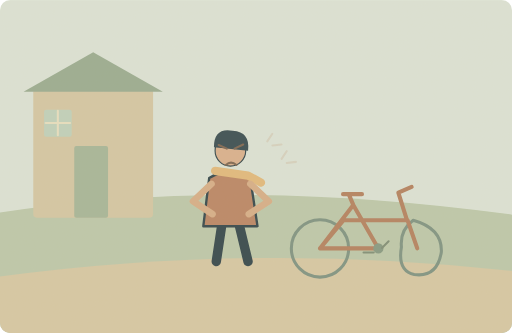
t = 0.00 s
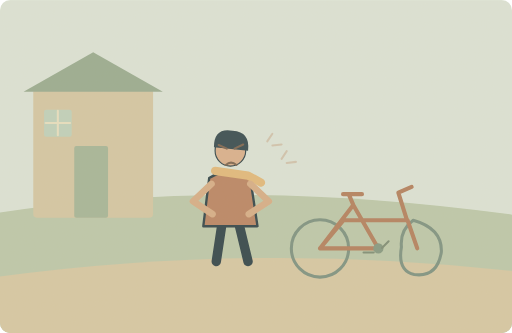
t = 1.25 s
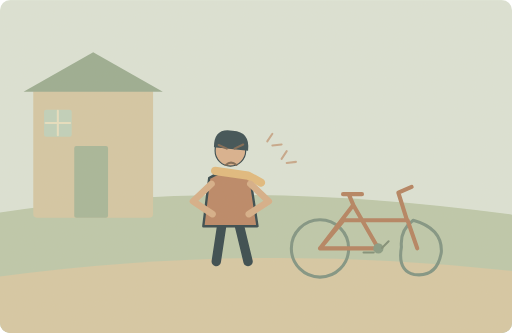
t = 3.75 s
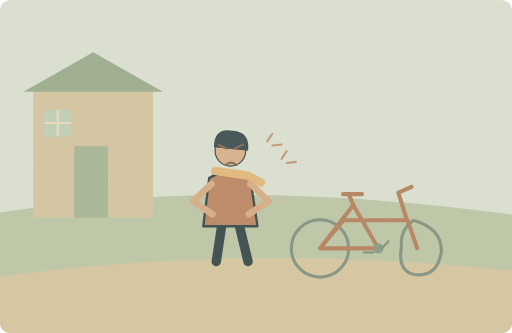
t = 5.00 s
t = 6.25 s: frame unchanged from t = 3.75 s, image omitted
t = 8.75 s: frame unchanged from t = 1.25 s, image omitted

The animated SVG that drew these frames (rendered in a browser with its animation timeline set to each time). Animation: 2 SMIL elements (animate=2); one cycle of 10.00 s, repeats indefinitely.

<svg xmlns="http://www.w3.org/2000/svg" width="1000" height="650" viewBox="0 0 1000 650" role="img" aria-labelledby="title desc"><title id="title">单词小故事</title><desc id="desc">He felt angry when someone damaged his bicycle.</desc><metadata>{"wordId": "angry", "dailyExample": "He felt angry when someone damaged his bicycle.", "source": "https://github.com/go1app/word-atlas/blob/main/public/atlas/entries/0.json", "attribution": "Word Atlas contributors — CC BY 4.0", "license": "https://creativecommons.org/licenses/by/4.0/", "changes": "New original vector animation interpreting the daily example.", "durationSeconds": 10}</metadata><defs><clipPath id="frame"><rect width="1000" height="650" rx="20"/></clipPath><filter id="paper"><feTurbulence type="fractalNoise" baseFrequency=".74" numOctaves="3" stitchTiles="stitch"/><feColorMatrix type="saturate" values="0"/><feComponentTransfer><feFuncA type="linear" slope=".065"/></feComponentTransfer><feBlend in="SourceGraphic" mode="soft-light"/></filter><filter id="glow" x="-100%" y="-100%" width="300%" height="300%"><feGaussianBlur stdDeviation="8"/></filter></defs><g clip-path="url(#frame)"><rect x="0" y="0" width="1000" height="650" rx="0" fill="#dbe4d8" /><path d="M0 415Q448 344 1000 419V650H0Z" fill="#bbc8aa" stroke="none" stroke-width="2" stroke-linecap="round" stroke-linejoin="round" /><path d="M0 540Q499 473 1000 529V650H0Z" fill="#d6c7a4" stroke="none" stroke-width="2" stroke-linecap="round" stroke-linejoin="round" /><rect x="65" y="173" width="234" height="252" rx="7" fill="#d3c6a4" /><path d="M46 179L182 102 318 179Z" fill="#97aa90" stroke="none" stroke-width="2" stroke-linecap="round" stroke-linejoin="round" /><rect x="145" y="285" width="66" height="140" rx="4" fill="#a4b598" /><rect x="86" y="214" width="54" height="53" rx="4" fill="#bed1bc" /><path d="M113 216V264M89 240H137" fill="none" stroke="#e7e0c1" stroke-width="4" stroke-linecap="round" stroke-linejoin="round" /><g transform="translate(450 368) scale(2.3)" stroke="#2c4148" stroke-linecap="round" stroke-linejoin="round"><path d="M-7 29L-12 62M7 29L15 62" fill="none" stroke="#2c4148" stroke-width="8" stroke-linecap="round" stroke-linejoin="round" /><path d="M-18 -9Q0 -20 17 -8L23 32H-23Z" fill="#b88362" stroke="#2c4148" stroke-width="2" stroke-linecap="round" stroke-linejoin="round" /><circle cx="0" cy="-32" r="13" fill="#d9af8c" /><path d="M-14 -35Q-14 -52 2 -49Q17 -48 15 -32Z" fill="#32474e" stroke="none" stroke-width="2" stroke-linecap="round" stroke-linejoin="round" /><path d="M-13 -15L15 -11 26 -5" fill="none" stroke="#e1b97b" stroke-width="7" stroke-linecap="round" stroke-linejoin="round" /></g><path d="M413 359L377 393 415 418M489 359L525 393 486 418" fill="none" stroke="#d6ad86" stroke-width="13" stroke-linecap="round" stroke-linejoin="round" /><path d="M427 283L443 290M458 290L475 282M441 322Q451 313 462 322" fill="none" stroke="#7a624d" stroke-width="4" stroke-linecap="round" stroke-linejoin="round" /><circle cx="625" cy="485" r="56" fill="none" stroke="#7b9181" stroke-width="6"/><path d="M807 430Q864 446 862 492Q854 542 809 536Q776 529 784 482Q781 449 807 430Z" fill="none" stroke="#7b9181" stroke-width="6" stroke-linecap="round" stroke-linejoin="round" /><path d="M625 485L690 400 739 485H625L671 430H796L815 485M690 400L681 379M670 379H707M795 430L778 376 804 365" fill="none" stroke="#b27e5d" stroke-width="8" stroke-linecap="round" stroke-linejoin="round" /><circle cx="739" cy="485" r="10" fill="#829780" /><path d="M710 493L730 493M746 484L759 471" fill="none" stroke="#7b8b74" stroke-width="4" stroke-linecap="round" stroke-linejoin="round" /><g><animate attributeName="opacity" values=".2;.85;.2" keyTimes="0;.5;1" dur="10s" repeatCount="indefinite"/><path d="M522 276l10 -15M532 284l18 -2" fill="none" stroke="#bd8965" stroke-width="4" stroke-linecap="round" stroke-linejoin="round" /></g><g><animate attributeName="opacity" values=".2;.85;.2" keyTimes="0;.5;1" dur="10s" repeatCount="indefinite"/><path d="M550 310l10 -15M560 318l18 -2" fill="none" stroke="#bd8965" stroke-width="4" stroke-linecap="round" stroke-linejoin="round" /></g><rect width="1000" height="650" fill="#ddc8a0" opacity=".14" filter="url(#paper)" pointer-events="none"/></g></svg>
